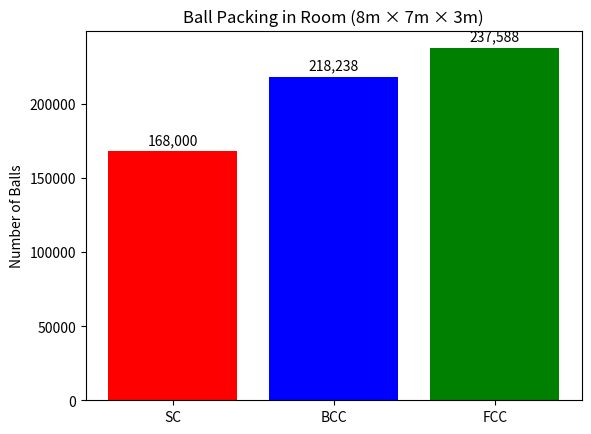

Generate this figure with matplotlib:
import math
import matplotlib.pyplot as plt

# Data (in meters)
room_length = 8.0
room_width  = 7.0
room_height = 3.0
ball_diameter = 0.1

# Calculations
# Room volume
room_volume = room_length * room_width * room_height

# Ball volume
ball_radius = ball_diameter / 2.0
ball_volume = (4.0/3.0) * math.pi * (ball_radius ** 3)

# Ideal number
ideal_count = room_volume / ball_volume

# Atomic Packing Factors (APF)
APF_SC  = math.pi / 6.0
APF_BCC = (math.pi * math.sqrt(3)) / 8.0
APF_FCC = math.pi / (3.0 * math.sqrt(2))

# Actual number of balls for each packing type
count_SC  = round(ideal_count * APF_SC)
count_BCC = round(ideal_count * APF_BCC)
count_FCC = round(ideal_count * APF_FCC)

#Create bar chart
counts = [count_SC, count_BCC, count_FCC]
labels = ['SC', 'BCC', 'FCC']
plt.bar(labels, counts, color=['red', 'blue', 'green'])
plt.ylabel('Number of Balls')
plt.title('Ball Packing in Room (8m × 7m × 3m)')

# Add value labels on top of bars
for i, v in enumerate(counts):
    plt.text(i, v + 5000, f'{v:,}', ha='center')

# Show the chart
plt.show()
